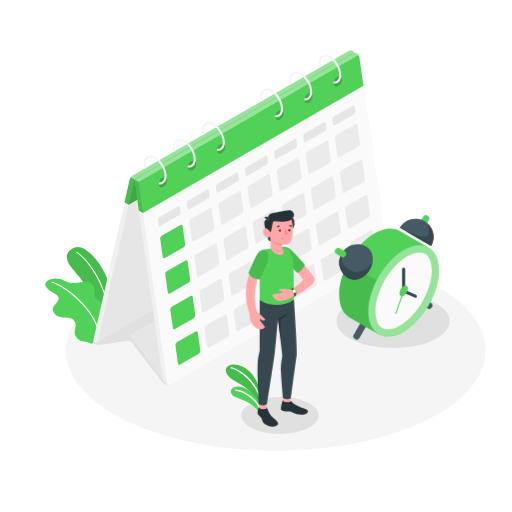
t = 0.00 s
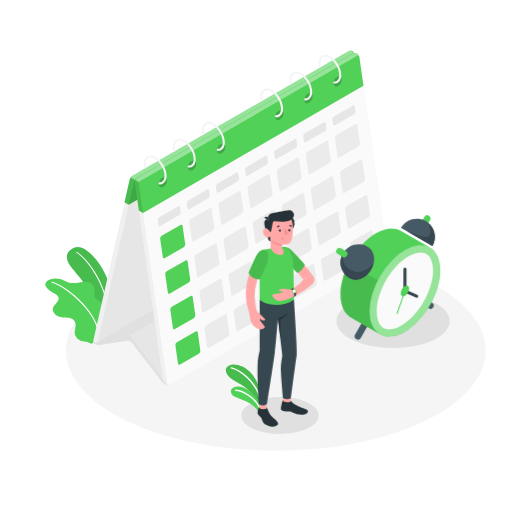
t = 0.26 s
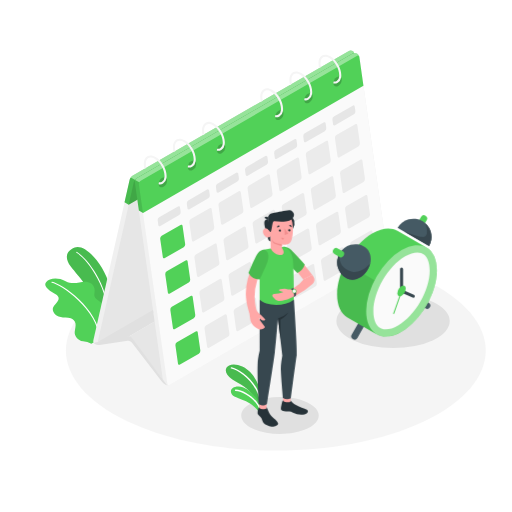
t = 0.49 s
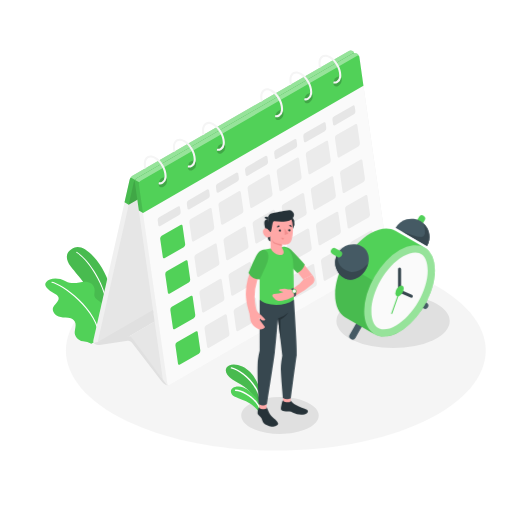
t = 0.75 s
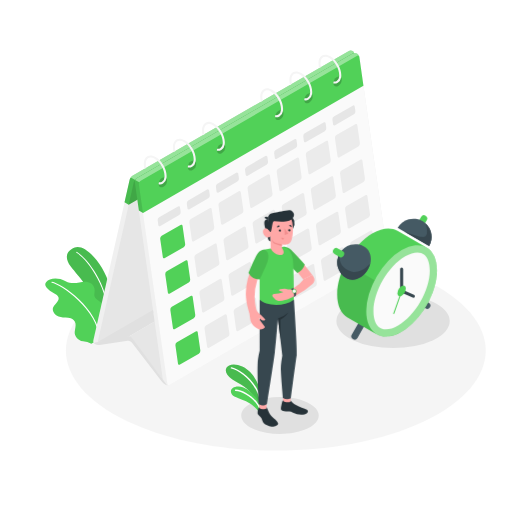
t = 1.01 s
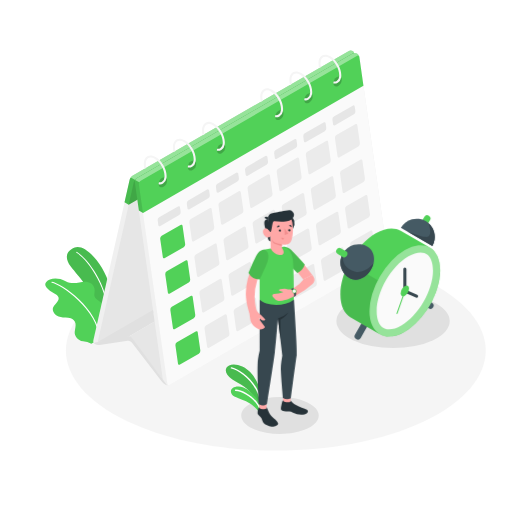
t = 1.24 s

The animated SVG that drew these frames (rendered in a browser with its animation timeline set to each time). Animation: 1 CSS @keyframes rule; one cycle of 1.50 s, repeats indefinitely.

<svg class="animated" id="freepik_stories-calendar" xmlns="http://www.w3.org/2000/svg" viewBox="0 0 500 500" version="1.1" xmlns:xlink="http://www.w3.org/1999/xlink" xmlns:svgjs="http://svgjs.com/svgjs"><style>svg#freepik_stories-calendar:not(.animated) .animable {opacity: 0;}svg#freepik_stories-calendar.animated #freepik--Device--inject-11 {animation: 1.5s Infinite  linear shake;animation-delay: 0s;}            @keyframes shake {                10%, 90% {                    transform: translate3d(-1px, 0, 0);                  }                  20%, 80% {                    transform: translate3d(2px, 0, 0);                  }                  30%, 50%, 70% {                    transform: translate3d(-4px, 0, 0);                  }                  40%, 60% {                    transform: translate3d(4px, 0, 0);                  }            }        </style><g id="freepik--Floor--inject-11" class="animable" style="transform-origin: 269.36px 342.242px;"><g id="freepik--SUELO--inject-11"><path d="M124.4,411.34c80.06,38.15,209.86,38.15,289.92,0s80.05-100,0-138.18-209.86-38.16-289.92,0S44.35,373.18,124.4,411.34Z" style="fill: rgb(235, 235, 235); opacity: 0.5; transform-origin: 269.36px 342.242px;" class="animable"></path></g></g><g id="freepik--Shadows--inject-11" class="animable" style="transform-origin: 337.367px 355.524px;"><ellipse id="freepik--Shadow--inject-11" cx="383.84" cy="313.58" rx="55.32" ry="26.37" style="fill: rgb(224, 224, 224); transform-origin: 383.84px 313.58px;" class="animable"></ellipse><path id="freepik--shadow--inject-11" d="M300.18,418.55c-14.78,7.05-38.74,7.05-53.52,0s-14.78-18.46,0-25.51,38.74-7,53.52,0S315,411.51,300.18,418.55Z" style="fill: rgb(224, 224, 224); transform-origin: 273.427px 405.804px;" class="animable"></path></g><g id="freepik--Plants--inject-11" class="animable" style="transform-origin: 149.571px 322.502px;"><g id="freepik--plants--inject-11" class="animable" style="transform-origin: 149.571px 322.502px;"><path d="M101.4,328.59l8.13-4.69s4.29-19.13-2.1-43.43S82.61,238,73,241.81s-9.36,11-4.06,18.29c4.4,6,18.67,20.6,25.53,37.42A92.57,92.57,0,0,1,101.4,328.59Z" style="fill: rgb(81, 209, 88); transform-origin: 88.1127px 284.947px;" id="elpezaezv3iuf" class="animable"></path><g id="elciqlrx6dr3j"><path d="M101.4,328.59l8.13-4.69s4.29-19.13-2.1-43.43S82.61,238,73,241.81s-9.36,11-4.06,18.29c4.4,6,18.67,20.6,25.53,37.42A92.57,92.57,0,0,1,101.4,328.59Z" style="opacity: 0.1; transform-origin: 88.1127px 284.947px;" class="animable"></path></g><path d="M105.73,326.59h-.07a.5.5,0,0,1-.42-.56c5.55-40-19.24-72.34-30.52-79.09a.5.5,0,1,1,.51-.85c11.45,6.84,36.62,39.61,31,80.08A.51.51,0,0,1,105.73,326.59Z" style="fill: rgb(255, 255, 255); transform-origin: 90.7278px 286.286px;" id="elvvr6bfmxafa" class="animable"></path><path d="M101.4,328.59l-12.18,7a23.22,23.22,0,0,0-8.13-2.34c-5.18-.65-8.63-5.65-8.12-9.38.34-2.52,1.15-5.39.76-7.94-.34-2.28-2.55-4.33-4.61-5.13a17,17,0,0,0-5.42-.77c-2.93-.14-6-.47-8.47-2s-4.29-4.59-3.49-7.42a10,10,0,0,1,2.55-3.85A12.26,12.26,0,0,0,57,293c1.08-2.82-.83-4.62-3.1-5.93-8-4.6-11.6-8.23-8.72-11.71s10.79-5,18.9-.74,14.84-.31,20.19.59c8.38,1.4,8.87,7.32,7.83,12.46S101.43,295,104,301.17C105.93,305.65,107.51,320.37,101.4,328.59Z" style="fill: rgb(81, 209, 88); transform-origin: 74.9616px 303.809px;" id="elzwuamxjrchg" class="animable"></path><path d="M97.34,331.43a.5.5,0,0,1-.5-.48c-1-28.55-37.59-53.45-46.22-54.88a.5.5,0,0,1-.42-.57.51.51,0,0,1,.58-.41c9.09,1.5,46.05,26.21,47.06,55.82a.5.5,0,0,1-.48.52Z" style="fill: rgb(255, 255, 255); transform-origin: 74.0173px 303.257px;" id="elrmxiosojd0j" class="animable"></path><path d="M254.26,383c-.4-5-4.26-13.54-10-19.62s-14.86-9-20.5-6.56c-5.25,2.28-4.09,9.32,2.84,13.49s17.25,9.27,20.79,17.16l6.84,9.47Z" style="fill: rgb(81, 209, 88); transform-origin: 237.375px 376.449px;" id="elkeezun0ibmq" class="animable"></path><g id="el221u43e76je"><path d="M254.26,383c-.4-5-4.26-13.54-10-19.62s-14.86-9-20.5-6.56c-5.25,2.28-4.09,9.32,2.84,13.49s17.25,9.27,20.79,17.16l6.84,9.47Z" style="opacity: 0.1; transform-origin: 237.375px 376.449px;" class="animable"></path></g><path d="M254.26,392.16h.1a.68.68,0,0,0,.58-.77c-2.49-18.53-21.32-31.42-28.81-32.84a.68.68,0,0,0-.8.54.68.68,0,0,0,.54.8c7,1.33,25.34,14.08,27.71,31.68A.69.69,0,0,0,254.26,392.16Z" style="fill: rgb(255, 255, 255); transform-origin: 240.132px 375.349px;" id="elpturfc6acmi" class="animable"></path><path d="M253.52,403.7c-1-2.75-4.84-7.12-10.71-10.5-6.49-3.75-14.42-5.08-16.48-8.23-2.47-3.8.57-7.81,6.94-7.54s18.18,8,21,20.83Z" style="fill: rgb(81, 209, 88); transform-origin: 239.872px 390.559px;" id="elwgsf4lcvcip" class="animable"></path><path d="M254,401h.13a.68.68,0,0,0,.54-.81c-1.89-9.5-15.66-19.34-24.56-19.75a.72.72,0,0,0-.72.65.7.7,0,0,0,.66.72c8.26.38,21.53,9.85,23.28,18.65A.68.68,0,0,0,254,401Z" style="fill: rgb(255, 255, 255); transform-origin: 242.037px 390.72px;" id="elh06uadci97m" class="animable"></path></g></g><g id="freepik--Calendar--inject-11" class="animable" style="transform-origin: 234.903px 212.859px;"><g id="freepik--calendar--inject-11" class="animable" style="transform-origin: 234.903px 212.859px;"><path d="M92.66,336a3.5,3.5,0,0,1-1.48-3.61l35.46-156.94a6.51,6.51,0,0,1,2.71-3.69l211-121.8a4.64,4.64,0,0,1,4.2-.07A3.5,3.5,0,0,1,346,53.48L310.53,210.42a6.49,6.49,0,0,1-2.72,3.69L96.86,335.91A4.64,4.64,0,0,1,92.66,336Z" style="fill: rgb(240, 240, 240); transform-origin: 218.59px 192.94px;" id="eluf5ggw1oe4b" class="animable"></path><path d="M130.7,177.77l-35.46,157c-.3,1.34.42,1.88,1.62,1.19l211-121.8a6.49,6.49,0,0,0,2.72-3.69L346,53.48c.3-1.35-.42-1.88-1.62-1.19l-211,121.8A6.52,6.52,0,0,0,130.7,177.77Z" style="fill: rgb(230, 230, 230); transform-origin: 220.62px 194.124px;" id="elsqmb0n8cgps" class="animable"></path><path d="M348.57,52.21a4.64,4.64,0,0,0-4.2.08l-211,121.8a4,4,0,0,0-1.81,3.72L159.33,372.2a5.63,5.63,0,0,0,2.39,3.65,4.59,4.59,0,0,0,4.19-.08L376.87,254a4,4,0,0,0,1.81-3.73L351,55.86A5.62,5.62,0,0,0,348.57,52.21Z" style="fill: rgb(240, 240, 240); transform-origin: 255.12px 214.032px;" id="el4d8iuggz5xm" class="animable"></path><path d="M135.66,180.16l27.73,194.39a1.57,1.57,0,0,0,2.52,1.22L376.87,254a4,4,0,0,0,1.81-3.73L351,55.86a1.57,1.57,0,0,0-2.52-1.23L137.48,176.43A4,4,0,0,0,135.66,180.16Z" style="fill: rgb(250, 250, 250); transform-origin: 257.17px 215.2px;" id="elbkwpb2rhu9o" class="animable"></path><path d="M95.43,333.89l54-31.19L151,314l-24.76,14.3s-6.6,2.34-9.22,3S95.43,333.89,95.43,333.89Z" style="fill: rgb(224, 224, 224); transform-origin: 123.215px 318.295px;" id="el4jo6xg8bc4n" class="animable"></path><polygon points="151.03 314.01 159.13 370.81 126.27 328.31 151.03 314.01" style="fill: rgb(230, 230, 230); transform-origin: 142.7px 342.41px;" id="elpfq83ntyqmr" class="animable"></polygon><path d="M158.16,372.7l-29.45-38.25a4.72,4.72,0,0,0-4-1.63l-27.54,4a8.11,8.11,0,0,1-4.51-.82c-1.12-.64-.93-1.38.42-1.64l31.65-6.09a4.35,4.35,0,0,1,4,1.53L162.26,375c.82,1.11.58,1.48-.54.83A14.53,14.53,0,0,1,158.16,372.7Z" style="fill: rgb(224, 224, 224); transform-origin: 127.338px 352.186px;" id="eldb5uk9z5uuw" class="animable"></path><path d="M346.05,52.71a3.43,3.43,0,0,0-1.54-2.84,4.68,4.68,0,0,0-4.2.08l-211,121.8a5.94,5.94,0,0,0-1.65,1.54,6.1,6.1,0,0,0-1.07,2.15l-5,22.17,4.06,2.33L341,75.64l5-22.16a3.6,3.6,0,0,0,.06-.77Z" style="fill: rgb(81, 209, 88); transform-origin: 233.826px 124.676px;" id="eluv5yuzwowu" class="animable"></path><g id="elf66ay1qiiyd"><path d="M346,53.48c.3-1.35-.42-1.88-1.62-1.19l-211,121.8a6.52,6.52,0,0,0-2.71,3.68l-5,22.17L341,75.64Z" style="opacity: 0.2; transform-origin: 235.869px 125.964px;" class="animable"></path></g><g id="el5dfpo3eisct"><path d="M131.76,175.63a5.86,5.86,0,0,0-1.06,2.14l-5,22.17-4.06-2.34,5-22.17a6.1,6.1,0,0,1,1.07-2.15Z" style="opacity: 0.1; transform-origin: 126.7px 186.61px;" class="animable"></path></g><g id="elxi249b1jryj"><path d="M346.05,52.7c-.1-.75-.75-1-1.68-.41l-211,121.79a5.71,5.71,0,0,0-1.65,1.55l-4.06-2.35a5.94,5.94,0,0,1,1.65-1.54l211-121.8a4.68,4.68,0,0,1,4.2-.08A3.43,3.43,0,0,1,346.05,52.7Z" style="fill: rgb(255, 255, 255); opacity: 0.4; transform-origin: 236.855px 112.516px;" class="animable"></path></g><path d="M351.21,57.72h0L351,55.86a2.61,2.61,0,0,0-.06-.27.25.25,0,0,0,0-.08h0a5.67,5.67,0,0,0-2.31-3.3,4.64,4.64,0,0,0-4.2.08l-211,121.8a3.75,3.75,0,0,0-1.45,1.66h0a3.76,3.76,0,0,0-.36,2.06l4,27.85,4.06,2.35L354.93,83.72Z" style="fill: rgb(81, 209, 88); transform-origin: 243.264px 129.878px;" id="el8vk7i6ddulu" class="animable"></path><g id="elj49qqddhnx"><path d="M139.64,208l-4.06-2.35-4-27.85a3.76,3.76,0,0,1,.36-2.06l4.07,2.34a3.69,3.69,0,0,0-.37,2.06Z" style="opacity: 0.1; transform-origin: 135.599px 191.87px;" class="animable"></path></g><g id="el8pnue5ir772"><path d="M350.88,55.51a1.54,1.54,0,0,0-2.44-.88l-211,121.8a3.69,3.69,0,0,0-1.45,1.66L132,175.75a3.83,3.83,0,0,1,1.45-1.67l211-121.79a4.64,4.64,0,0,1,4.2-.08A5.63,5.63,0,0,1,350.88,55.51Z" style="fill: rgb(255, 255, 255); opacity: 0.4; transform-origin: 241.44px 114.918px;" class="animable"></path></g><path d="M195.65,342.34l-2.52-17.71a1.26,1.26,0,0,0-2-1l-18.39,10.62a3.18,3.18,0,0,0-1.45,3L173.8,355a1.25,1.25,0,0,0,2,1l18.39-10.62A3.17,3.17,0,0,0,195.65,342.34Z" style="fill: rgb(81, 209, 88); transform-origin: 183.472px 339.82px;" id="elbczpth8jlah" class="animable"></path><path d="M224.09,325.94l-2.53-17.7a1.25,1.25,0,0,0-2-1l-18.39,10.61a3.19,3.19,0,0,0-1.45,3l2.53,17.71a1.25,1.25,0,0,0,2,1l18.39-10.62A3.17,3.17,0,0,0,224.09,325.94Z" style="fill: rgb(235, 235, 235); transform-origin: 211.906px 323.4px;" id="elpbom04klft" class="animable"></path><path d="M252.53,309.54,250,291.84a1.25,1.25,0,0,0-2-1L229.6,301.47a3.19,3.19,0,0,0-1.45,3l2.53,17.71a1.25,1.25,0,0,0,2,1l18.39-10.62A3.17,3.17,0,0,0,252.53,309.54Z" style="fill: rgb(235, 235, 235); transform-origin: 240.341px 307.01px;" id="elzi2j0e02bpr" class="animable"></path><path d="M281,293.15l-2.53-17.71a1.25,1.25,0,0,0-2-1L258,285.08a3.17,3.17,0,0,0-1.45,3l2.53,17.7a1.25,1.25,0,0,0,2,1l18.39-10.61A3.19,3.19,0,0,0,281,293.15Z" style="fill: rgb(235, 235, 235); transform-origin: 268.773px 290.61px;" id="elqqr62tgpa9" class="animable"></path><path d="M309.41,276.75,306.88,259a1.25,1.25,0,0,0-2-1l-18.39,10.62a3.17,3.17,0,0,0-1.45,3l2.53,17.7a1.25,1.25,0,0,0,2,1L308,279.73A3.19,3.19,0,0,0,309.41,276.75Z" style="fill: rgb(235, 235, 235); transform-origin: 297.225px 274.16px;" id="elfztvqx05gce" class="animable"></path><path d="M337.85,260.35l-2.53-17.71a1.25,1.25,0,0,0-2-1l-18.39,10.62a3.17,3.17,0,0,0-1.45,3L316,273a1.25,1.25,0,0,0,2,1l18.39-10.62A3.18,3.18,0,0,0,337.85,260.35Z" style="fill: rgb(235, 235, 235); transform-origin: 325.666px 257.82px;" id="el0neikfuerek" class="animable"></path><path d="M366.29,244l-2.53-17.71a1.25,1.25,0,0,0-2-1l-18.39,10.62a3.18,3.18,0,0,0-1.45,3l2.52,17.71a1.26,1.26,0,0,0,2,1l18.39-10.62A3.18,3.18,0,0,0,366.29,244Z" style="fill: rgb(235, 235, 235); transform-origin: 354.105px 241.45px;" id="el9vvuui1szg" class="animable"></path><path d="M190.71,307.69,188.18,290a1.26,1.26,0,0,0-2-1l-18.39,10.62a3.18,3.18,0,0,0-1.45,3l2.52,17.71a1.26,1.26,0,0,0,2,1l18.39-10.62A3.22,3.22,0,0,0,190.71,307.69Z" style="fill: rgb(81, 209, 88); transform-origin: 178.525px 305.165px;" id="elv512d5pndj" class="animable"></path><path d="M219.15,291.29l-2.53-17.71a1.26,1.26,0,0,0-2-1l-18.39,10.62a3.18,3.18,0,0,0-1.45,3l2.52,17.71a1.26,1.26,0,0,0,2,1l18.39-10.62A3.22,3.22,0,0,0,219.15,291.29Z" style="fill: rgb(235, 235, 235); transform-origin: 206.964px 288.745px;" id="elftqr6zdz51s" class="animable"></path><path d="M247.59,274.89l-2.53-17.71a1.26,1.26,0,0,0-2-1l-18.39,10.62a3.18,3.18,0,0,0-1.45,3l2.52,17.71a1.26,1.26,0,0,0,2,1l18.39-10.62A3.22,3.22,0,0,0,247.59,274.89Z" style="fill: rgb(235, 235, 235); transform-origin: 235.404px 272.345px;" id="elp5bs60dz69" class="animable"></path><path d="M276,258.49l-2.53-17.71a1.26,1.26,0,0,0-2-1L253.1,250.42a3.19,3.19,0,0,0-1.45,3l2.52,17.71a1.26,1.26,0,0,0,2,1l18.39-10.62A3.21,3.21,0,0,0,276,258.49Z" style="fill: rgb(235, 235, 235); transform-origin: 263.826px 255.955px;" id="eletapo44d7jc" class="animable"></path><path d="M304.47,242.09l-2.53-17.7a1.25,1.25,0,0,0-2-1L281.54,234a3.19,3.19,0,0,0-1.45,3l2.52,17.71a1.26,1.26,0,0,0,2,1L303,245.07A3.21,3.21,0,0,0,304.47,242.09Z" style="fill: rgb(235, 235, 235); transform-origin: 292.278px 239.545px;" id="elw5hh6flsvb" class="animable"></path><path d="M332.91,225.69,330.38,208a1.25,1.25,0,0,0-2-1L310,217.63a3.17,3.17,0,0,0-1.45,3l2.52,17.7a1.26,1.26,0,0,0,2,1l18.39-10.62A3.21,3.21,0,0,0,332.91,225.69Z" style="fill: rgb(235, 235, 235); transform-origin: 320.73px 223.16px;" id="elfhzxf3oaunp" class="animable"></path><path d="M361.35,209.3l-2.53-17.71a1.25,1.25,0,0,0-2-1l-18.4,10.62a3.18,3.18,0,0,0-1.44,3l2.52,17.7a1.26,1.26,0,0,0,2,1l18.39-10.61A3.23,3.23,0,0,0,361.35,209.3Z" style="fill: rgb(235, 235, 235); transform-origin: 349.163px 206.745px;" id="elwy4tvqmabr" class="animable"></path><path d="M185.76,273l-2.52-17.71a1.26,1.26,0,0,0-2-1L162.83,265a3.21,3.21,0,0,0-1.45,3l2.53,17.7a1.25,1.25,0,0,0,2,1L184.31,276A3.19,3.19,0,0,0,185.76,273Z" style="fill: rgb(81, 209, 88); transform-origin: 173.571px 270.5px;" id="eltqhbtjz0h1f" class="animable"></path><path d="M214.2,256.64l-2.52-17.71a1.26,1.26,0,0,0-2-1l-18.39,10.62a3.21,3.21,0,0,0-1.45,3l2.53,17.71a1.26,1.26,0,0,0,2,1l18.39-10.62A3.18,3.18,0,0,0,214.2,256.64Z" style="fill: rgb(235, 235, 235); transform-origin: 202.021px 254.095px;" id="elweu7dji2ajo" class="animable"></path><path d="M242.64,240.24l-2.52-17.71a1.26,1.26,0,0,0-2-1l-18.39,10.62a3.22,3.22,0,0,0-1.45,3l2.53,17.71a1.26,1.26,0,0,0,2,1l18.39-10.62A3.18,3.18,0,0,0,242.64,240.24Z" style="fill: rgb(235, 235, 235); transform-origin: 230.461px 237.695px;" id="elruav2x7sg6g" class="animable"></path><path d="M271.08,223.84l-2.52-17.71a1.26,1.26,0,0,0-2-1l-18.39,10.62a3.22,3.22,0,0,0-1.45,3l2.53,17.71a1.26,1.26,0,0,0,2,1l18.39-10.62A3.18,3.18,0,0,0,271.08,223.84Z" style="fill: rgb(235, 235, 235); transform-origin: 258.901px 221.295px;" id="el4gwh8q5hpah" class="animable"></path><path d="M299.52,207.44,297,189.73a1.26,1.26,0,0,0-2-1l-18.39,10.62a3.22,3.22,0,0,0-1.45,3l2.53,17.71a1.26,1.26,0,0,0,2,1l18.39-10.62A3.18,3.18,0,0,0,299.52,207.44Z" style="fill: rgb(235, 235, 235); transform-origin: 287.341px 204.895px;" id="elwr885ag1h6b" class="animable"></path><path d="M328,191l-2.52-17.71a1.26,1.26,0,0,0-2-1L305,183a3.22,3.22,0,0,0-1.45,3l2.53,17.71a1.26,1.26,0,0,0,2,1L326.51,194A3.17,3.17,0,0,0,328,191Z" style="fill: rgb(235, 235, 235); transform-origin: 315.775px 188.5px;" id="elo55r0cmuwzi" class="animable"></path><path d="M356.4,174.64l-2.52-17.7a1.26,1.26,0,0,0-2-1l-18.39,10.61a3.21,3.21,0,0,0-1.45,3l2.53,17.71a1.26,1.26,0,0,0,2,1L355,177.62A3.17,3.17,0,0,0,356.4,174.64Z" style="fill: rgb(235, 235, 235); transform-origin: 344.222px 172.1px;" id="elas3npm8lmk" class="animable"></path><path d="M180.82,238.38l-2.53-17.7a1.25,1.25,0,0,0-2-1l-18.39,10.61a3.19,3.19,0,0,0-1.45,3L159,251a1.25,1.25,0,0,0,2,1l18.39-10.62A3.17,3.17,0,0,0,180.82,238.38Z" style="fill: rgb(81, 209, 88); transform-origin: 168.636px 235.84px;" id="el2eeowb2nqn" class="animable"></path><path d="M209.26,222l-2.53-17.7a1.25,1.25,0,0,0-2-1l-18.39,10.62a3.17,3.17,0,0,0-1.45,3l2.53,17.7a1.25,1.25,0,0,0,2,1L207.81,225A3.17,3.17,0,0,0,209.26,222Z" style="fill: rgb(235, 235, 235); transform-origin: 197.075px 219.46px;" id="elyec7uizrj07" class="animable"></path><path d="M237.7,205.59l-2.53-17.71a1.25,1.25,0,0,0-2-1l-18.39,10.62a3.17,3.17,0,0,0-1.45,3l2.53,17.7a1.25,1.25,0,0,0,2,1l18.39-10.61A3.19,3.19,0,0,0,237.7,205.59Z" style="fill: rgb(235, 235, 235); transform-origin: 225.514px 203.04px;" id="elb78p5uum9re" class="animable"></path><path d="M266.14,189.19l-2.53-17.71a1.25,1.25,0,0,0-2-1l-18.39,10.62a3.17,3.17,0,0,0-1.45,3l2.52,17.71a1.26,1.26,0,0,0,2,1l18.39-10.62A3.19,3.19,0,0,0,266.14,189.19Z" style="fill: rgb(235, 235, 235); transform-origin: 253.954px 186.64px;" id="ellc9p1axrana" class="animable"></path><path d="M294.58,172.79l-2.53-17.71a1.25,1.25,0,0,0-2-1l-18.39,10.62a3.17,3.17,0,0,0-1.45,3l2.52,17.71a1.26,1.26,0,0,0,2,1l18.39-10.62A3.18,3.18,0,0,0,294.58,172.79Z" style="fill: rgb(235, 235, 235); transform-origin: 282.394px 170.24px;" id="el2h80z6wlriy" class="animable"></path><path d="M323,156.39l-2.53-17.71a1.25,1.25,0,0,0-2-1l-18.39,10.62a3.18,3.18,0,0,0-1.45,3L301.16,169a1.26,1.26,0,0,0,2,1l18.39-10.62A3.18,3.18,0,0,0,323,156.39Z" style="fill: rgb(235, 235, 235); transform-origin: 310.815px 153.835px;" id="elewmw782z6lb" class="animable"></path><path d="M351.46,140l-2.53-17.71a1.25,1.25,0,0,0-2-1l-18.39,10.62a3.18,3.18,0,0,0-1.45,3l2.52,17.71a1.26,1.26,0,0,0,2,1L350,143A3.18,3.18,0,0,0,351.46,140Z" style="fill: rgb(235, 235, 235); transform-origin: 339.275px 137.45px;" id="elhrr1jow09u" class="animable"></path><path d="M176.45,207.08l-.64-4.52a1.25,1.25,0,0,0-2-1L155.41,212.2a3.18,3.18,0,0,0-1.45,3l.63,4.52a1.26,1.26,0,0,0,2,1L175,210.06A3.21,3.21,0,0,0,176.45,207.08Z" style="fill: rgb(230, 230, 230); transform-origin: 165.203px 211.135px;" id="elr28vg6l6e" class="animable"></path><path d="M204.89,190.68l-.64-4.52a1.25,1.25,0,0,0-2-1L183.85,195.8a3.18,3.18,0,0,0-1.45,3l.63,4.52a1.26,1.26,0,0,0,2,1l18.4-10.62A3.21,3.21,0,0,0,204.89,190.68Z" style="fill: rgb(230, 230, 230); transform-origin: 193.645px 194.735px;" id="el0jpgcrmo2jkm" class="animable"></path><path d="M233.33,174.28l-.64-4.52a1.26,1.26,0,0,0-2-1L212.29,179.4a3.18,3.18,0,0,0-1.45,3l.63,4.52a1.25,1.25,0,0,0,2,1l18.4-10.62A3.21,3.21,0,0,0,233.33,174.28Z" style="fill: rgb(230, 230, 230); transform-origin: 222.085px 178.345px;" id="el2stbbqhq81m" class="animable"></path><path d="M261.77,157.89l-.64-4.53a1.26,1.26,0,0,0-2-1L240.73,163a3.18,3.18,0,0,0-1.45,3l.63,4.52a1.25,1.25,0,0,0,2,1l18.4-10.61A3.23,3.23,0,0,0,261.77,157.89Z" style="fill: rgb(230, 230, 230); transform-origin: 250.524px 161.945px;" id="eli057xa4uhh" class="animable"></path><path d="M290.21,141.49l-.64-4.53a1.26,1.26,0,0,0-2-1L269.17,146.6a3.19,3.19,0,0,0-1.45,3l.63,4.52a1.25,1.25,0,0,0,2,1l18.4-10.61A3.23,3.23,0,0,0,290.21,141.49Z" style="fill: rgb(230, 230, 230); transform-origin: 278.965px 145.545px;" id="el81762aynjlw" class="animable"></path><path d="M318.65,125.09l-.64-4.52a1.25,1.25,0,0,0-2-1L297.61,130.2a3.19,3.19,0,0,0-1.45,3l.63,4.53a1.26,1.26,0,0,0,2,1l18.4-10.62A3.22,3.22,0,0,0,318.65,125.09Z" style="fill: rgb(230, 230, 230); transform-origin: 307.405px 129.145px;" id="el6jdqdr3dlsh" class="animable"></path><path d="M347.08,108.69l-.63-4.52a1.25,1.25,0,0,0-2-1l-18.39,10.62a3.17,3.17,0,0,0-1.45,3l.63,4.52a1.26,1.26,0,0,0,2,1l18.4-10.62A3.19,3.19,0,0,0,347.08,108.69Z" style="fill: rgb(230, 230, 230); transform-origin: 335.845px 112.735px;" id="el34rhmpa4v35" class="animable"></path><g id="elioywuh5yfwi"><path d="M155,180.38a7.26,7.26,0,0,1,3.44-6.68c2.24-1.29,4.33-.4,4.68,2a7.23,7.23,0,0,1-3.45,6.68C157.44,183.67,155.35,182.78,155,180.38Z" style="opacity: 0.2; transform-origin: 159.06px 178.04px;" class="animable"></path></g><g id="el79umvplecji"><path d="M183.47,164a7.24,7.24,0,0,1,3.44-6.68c2.24-1.3,4.33-.41,4.68,2a7.22,7.22,0,0,1-3.45,6.67C185.9,167.24,183.81,166.35,183.47,164Z" style="opacity: 0.2; transform-origin: 187.53px 161.639px;" class="animable"></path></g><g id="elh677eftxue4"><path d="M211.88,147.55a7.24,7.24,0,0,1,3.44-6.68c2.24-1.3,4.34-.41,4.68,2a7.23,7.23,0,0,1-3.44,6.67C214.32,150.83,212.22,149.94,211.88,147.55Z" style="opacity: 0.2; transform-origin: 215.94px 145.202px;" class="animable"></path></g><g id="el8resc6qvs2t"><path d="M268.74,114.72a7.24,7.24,0,0,1,3.44-6.68c2.24-1.29,4.33-.4,4.67,2a7.2,7.2,0,0,1-3.44,6.68C271.17,118,269.08,117.12,268.74,114.72Z" style="opacity: 0.2; transform-origin: 272.796px 112.378px;" class="animable"></path></g><g id="elb0pjaeq3it9"><path d="M297.2,98.3a7.22,7.22,0,0,1,3.44-6.68c2.24-1.3,4.33-.41,4.68,2a7.23,7.23,0,0,1-3.45,6.68C299.63,101.58,297.54,100.69,297.2,98.3Z" style="opacity: 0.2; transform-origin: 301.26px 95.9536px;" class="animable"></path></g><g id="elvnzv2tgqr"><path d="M325.61,81.89a7.24,7.24,0,0,1,3.44-6.68c2.24-1.3,4.34-.41,4.68,2a7.23,7.23,0,0,1-3.44,6.67C328,85.17,326,84.28,325.61,81.89Z" style="opacity: 0.2; transform-origin: 329.67px 79.5419px;" class="animable"></path></g><path d="M152.06,153.36c-3-1.75-5.94-2-8.18-.71s-3.48,3.93-3.48,7.44a18.15,18.15,0,0,0,.72,4.85l1.78-1a16.12,16.12,0,0,1-.5-3.83c0-2.76.88-4.79,2.48-5.71a4.26,4.26,0,0,1,2.15-.54,8.3,8.3,0,0,1,4,1.25c5.32,3.08,9.65,10.58,9.65,16.72a10.91,10.91,0,0,1-.07,1.31,5.52,5.52,0,0,1-2.4,4.4,4.6,4.6,0,0,1-3,.48,5.68,5.68,0,0,0-.25,2,7.27,7.27,0,0,0,1.13.09,6.13,6.13,0,0,0,3.14-.82,7.09,7.09,0,0,0,3.27-5.14,13,13,0,0,0,.2-2.3C162.71,165,157.93,156.75,152.06,153.36Z" style="fill: rgb(245, 245, 245); transform-origin: 151.55px 165.974px;" id="el8cy4tiux7pt" class="animable"></path><path d="M180.52,136.94c-3-1.75-5.94-2-8.18-.71s-3.48,3.93-3.48,7.44a18.15,18.15,0,0,0,.72,4.85l1.78-1a16.12,16.12,0,0,1-.5-3.83c0-2.76.88-4.79,2.48-5.71a4.26,4.26,0,0,1,2.15-.54,8.3,8.3,0,0,1,4,1.25c5.32,3.08,9.65,10.58,9.65,16.72a10.91,10.91,0,0,1-.07,1.31,5.52,5.52,0,0,1-2.4,4.4,4.6,4.6,0,0,1-3,.48,5.68,5.68,0,0,0-.25,2,7.27,7.27,0,0,0,1.13.09,6.13,6.13,0,0,0,3.14-.82,7.09,7.09,0,0,0,3.27-5.14,13,13,0,0,0,.2-2.3C191.17,148.61,186.39,140.33,180.52,136.94Z" style="fill: rgb(245, 245, 245); transform-origin: 180.01px 149.554px;" id="el7tydizfervd" class="animable"></path><path d="M208.93,120.53c-3-1.75-5.94-2-8.18-.71s-3.48,3.93-3.48,7.44a18.15,18.15,0,0,0,.72,4.85l1.78-1a16.12,16.12,0,0,1-.5-3.83c0-2.76.88-4.79,2.48-5.71a4.26,4.26,0,0,1,2.15-.54,8.3,8.3,0,0,1,4,1.25c5.32,3.08,9.65,10.58,9.65,16.72a10.91,10.91,0,0,1-.07,1.31,5.52,5.52,0,0,1-2.4,4.4,4.6,4.6,0,0,1-3,.48,5.68,5.68,0,0,0-.25,2,7.27,7.27,0,0,0,1.13.09,6.13,6.13,0,0,0,3.14-.82,7.09,7.09,0,0,0,3.27-5.14,13,13,0,0,0,.2-2.3C219.58,132.2,214.8,123.92,208.93,120.53Z" style="fill: rgb(245, 245, 245); transform-origin: 208.42px 133.144px;" id="elud1ewbi9a8l" class="animable"></path><path d="M265.8,87.75c-3-1.75-5.94-2-8.18-.71s-3.48,3.93-3.48,7.44a18.15,18.15,0,0,0,.72,4.85l1.78-1a16.12,16.12,0,0,1-.5-3.83c0-2.76.88-4.79,2.48-5.71a4.26,4.26,0,0,1,2.15-.54,8.3,8.3,0,0,1,4,1.25c5.32,3.08,9.65,10.58,9.65,16.72a10.91,10.91,0,0,1-.07,1.31,5.52,5.52,0,0,1-2.4,4.4,4.6,4.6,0,0,1-3,.48,5.68,5.68,0,0,0-.25,2,7.27,7.27,0,0,0,1.13.09,6.13,6.13,0,0,0,3.14-.82,7.09,7.09,0,0,0,3.27-5.14,13,13,0,0,0,.2-2.3C276.45,99.42,271.67,91.14,265.8,87.75Z" style="fill: rgb(245, 245, 245); transform-origin: 265.29px 100.364px;" id="elkk6kmvclwu" class="animable"></path><path d="M294.26,71.32c-3-1.75-5.94-2-8.18-.71s-3.48,3.93-3.48,7.44a18.15,18.15,0,0,0,.72,4.85l1.78-1a16.12,16.12,0,0,1-.5-3.83c0-2.76.88-4.79,2.48-5.71a4.26,4.26,0,0,1,2.15-.54,8.3,8.3,0,0,1,4,1.25c5.32,3.08,9.65,10.58,9.65,16.72a10.91,10.91,0,0,1-.07,1.31,5.52,5.52,0,0,1-2.4,4.4,4.6,4.6,0,0,1-3,.48,5.68,5.68,0,0,0-.25,2,7.27,7.27,0,0,0,1.13.09,6.13,6.13,0,0,0,3.14-.82,7.09,7.09,0,0,0,3.27-5.14,13,13,0,0,0,.2-2.3C304.91,83,300.13,74.71,294.26,71.32Z" style="fill: rgb(245, 245, 245); transform-origin: 293.75px 83.9335px;" id="elwc0olrr7aj" class="animable"></path><path d="M322.67,54.91c-3-1.75-5.94-2-8.18-.71S311,58.13,311,61.64a18.15,18.15,0,0,0,.72,4.85l1.78-1a16.12,16.12,0,0,1-.5-3.83c0-2.76.88-4.79,2.48-5.71a4.26,4.26,0,0,1,2.15-.54,8.3,8.3,0,0,1,4,1.25c5.32,3.08,9.65,10.58,9.65,16.72a10.91,10.91,0,0,1-.07,1.31,5.52,5.52,0,0,1-2.4,4.4,4.6,4.6,0,0,1-3,.48,5.68,5.68,0,0,0-.25,2,7.27,7.27,0,0,0,1.13.09,6.13,6.13,0,0,0,3.14-.82,7.09,7.09,0,0,0,3.27-5.14,13,13,0,0,0,.2-2.3C333.32,66.58,328.54,58.3,322.67,54.91Z" style="fill: rgb(245, 245, 245); transform-origin: 322.15px 67.5235px;" id="elob566yq77it" class="animable"></path></g></g><g id="freepik--Device--inject-11" class="animable animator-active" style="transform-origin: 385.037px 275.325px;"><g id="freepik--Clock--inject-11" class="animable" style="transform-origin: 385.037px 275.325px;"><path d="M352.22,315l-6.72,11.67A3.18,3.18,0,0,0,351,330l6.76-11.74c.65-1.12-.05-2.75-1.57-3.63S352.87,313.91,352.22,315Z" style="fill: rgb(69, 90, 100); transform-origin: 351.52px 322.804px;" id="elo59j7f173n" class="animable"></path><path d="M405.7,294.45l11.67,6.72a3.18,3.18,0,1,0,3.26-5.46L408.89,289c-1.12-.65-2.75.05-3.63,1.57S404.58,293.8,405.7,294.45Z" style="fill: rgb(69, 90, 100); transform-origin: 413.467px 295.202px;" id="el4dfo5a6rb5h" class="animable"></path><path d="M418.63,241.84h0l-.06,0h0l-28.43-16.41h0l-.08,0h0c-6.24-3.55-14.84-3-24.33,2.46-19.07,11-34.53,37.79-34.53,59.81,0,11,3.85,18.69,10.06,22.31h0l.05,0h0l28.43,16.42h0l.07,0h0c6.24,3.57,14.85,3,24.35-2.45,19.06-11,34.52-37.79,34.52-59.8C428.68,253.18,424.84,245.46,418.63,241.84Z" style="fill: rgb(81, 209, 88); transform-origin: 379.94px 275.935px;" id="el3dhepbu29r7" class="animable"></path><g id="elpd1xzfsoete"><path d="M369.28,326.1l-28-16.14h0l-.06,0c-6.21-3.63-10.05-11.35-10.05-22.31,0-9.82,3.08-20.58,8.17-30.46l28.43,16.41c-5.1,9.88-8.17,20.64-8.17,30.46C359.62,314.76,363.3,322.38,369.28,326.1Z" style="opacity: 0.1; transform-origin: 350.225px 291.645px;" class="animable"></path></g><g id="elimsd51uyl7i"><ellipse cx="394.16" cy="284.09" rx="48.83" ry="28.19" style="fill: rgb(255, 255, 255); opacity: 0.4; transform-origin: 394.16px 284.09px; transform: rotate(-60deg);" class="animable"></ellipse></g><path d="M378.73,321.67c-10.92,0-12.1-12.34-12.1-17.65,0-19.42,14.21-44,31-53.74,4.28-2.47,8.4-3.77,11.92-3.77,10.92,0,12.1,12.34,12.1,17.65,0,19.42-14.21,44-31,53.74-4.29,2.47-8.41,3.77-11.92,3.77Z" style="fill: rgb(250, 250, 250); transform-origin: 394.14px 284.09px;" id="elejgr8dsurlb" class="animable"></path><path d="M386.5,306.59a.45.45,0,0,1-.16,0,.51.51,0,0,1-.31-.64l7.65-21.85a.5.5,0,0,1,.95.33L387,306.25A.49.49,0,0,1,386.5,306.59Z" style="fill: rgb(81, 209, 88); transform-origin: 390.331px 295.18px;" id="elyljm2cohxtj" class="animable"></path><path d="M405.62,290.69a1.39,1.39,0,0,1-.59-.12l-12.37-5.35V262.78a1.5,1.5,0,0,1,3,0v20.47l10.56,4.57a1.5,1.5,0,0,1-.6,2.87Z" style="fill: rgb(55, 71, 79); transform-origin: 399.885px 275.985px;" id="elb4fdw1a3nuf" class="animable"></path><path d="M394.16,279.4c2.24-1.3,4.06-.25,4.06,2.34a9,9,0,0,1-4.06,7c-2.25,1.3-4.07.25-4.07-2.35A9,9,0,0,1,394.16,279.4Z" style="fill: rgb(81, 209, 88); transform-origin: 394.155px 284.07px;" id="elpb65ajbt26d" class="animable"></path><path d="M361.12,263.3c-4.9,8.47-14.13,12.31-21.07,8.3a17.73,17.73,0,0,1,17.75-30.7C364.72,245,366,254.82,361.12,263.3Z" style="fill: rgb(69, 90, 100); transform-origin: 347.623px 255.857px;" id="el8thvg1aufmu" class="animable"></path><path d="M340.05,271.6c6.94,4,16.17.17,21.07-8.3a22.54,22.54,0,0,0,2.41-6.08c-.28.37-8.44,10.77-18.58,7.84-10.32-3-12.26-10.93-11.37-17.69A17.73,17.73,0,0,0,340.05,271.6Z" style="fill: rgb(55, 71, 79); transform-origin: 347.363px 260.28px;" id="eloj4xxmz819m" class="animable"></path><path d="M337.2,245.65l-5.26-3a3.18,3.18,0,1,0-3.26,5.46l5.32,3.08c1.13.65,2.76-.05,3.64-1.57S338.32,246.3,337.2,245.65Z" style="fill: rgb(81, 209, 88); transform-origin: 332.638px 246.803px;" id="elt72knll4229" class="animable"></path><path d="M415.66,220.28l3-5.25a3.18,3.18,0,1,0-5.46-3.26l-3.08,5.32c-.65,1.12,0,2.75,1.57,3.63S415,221.41,415.66,220.28Z" style="fill: rgb(81, 209, 88); transform-origin: 414.503px 215.724px;" id="elc3h5zqch03g" class="animable"></path><path d="M390.25,222.45A17.73,17.73,0,1,1,421,240.2Z" style="fill: rgb(69, 90, 100); transform-origin: 406.814px 226.886px;" id="eleari8q0zdd5" class="animable"></path><path d="M417.1,217.84c1,2.09,3.72,10.94,0,13.14s-20.9-5.1-20.9-5.1L421,240.2A17.74,17.74,0,0,0,417.1,217.84Z" style="fill: rgb(55, 71, 79); transform-origin: 409.779px 229.02px;" id="el6y71x55cp4r" class="animable"></path></g></g><g id="freepik--Character--inject-11" class="animable" style="transform-origin: 273.572px 311.004px;"><g id="freepik--character--inject-11" class="animable" style="transform-origin: 273.572px 311.004px;"><path d="M304.87,268.51c-17.7-23.79-23.52-26.44-26.85-27.25l5.84,16L296,272.83" style="fill: rgb(255, 168, 167); transform-origin: 291.445px 257.045px;" id="el192icnr6yzyj" class="animable"></path><path d="M276.29,241s3.76-1.14,9.2,4.19,12,13.1,12,13.1-1.77,6.35-7.3,8.32l-8-8.32Z" style="fill: rgb(81, 209, 88); transform-origin: 286.89px 253.754px;" id="elrqj3kswjo5" class="animable"></path><g id="eljgk5omzc2ib"><path d="M276.29,241s3.76-1.14,9.2,4.19,12,13.1,12,13.1-1.77,6.35-7.3,8.32l-8-8.32Z" style="opacity: 0.1; transform-origin: 286.89px 253.754px;" class="animable"></path></g><g id="eln5j4kwn4jlh"><circle cx="277.41" cy="217.93" r="10.16" style="fill: rgb(38, 50, 56); transform-origin: 277.41px 217.93px; transform: rotate(-13.28deg);" class="animable"></circle></g><g id="elkkucux6ymf8"><rect x="253.07" y="389.87" width="7.16" height="12.25" style="fill: rgb(255, 168, 167); transform-origin: 256.65px 395.995px; transform: rotate(180deg);" class="animable"></rect></g><polygon points="276.42 393.22 283.57 393.47 283.93 380.5 276.77 380.25 276.42 393.22" style="fill: rgb(255, 168, 167); transform-origin: 280.175px 386.86px;" id="elmtt5dmtanjg" class="animable"></polygon><path d="M253.54,292.74v49.51c-.17,2-1.62,5.37-2,13.74-.48,10.27,1.09,38.53,1.09,38.53s3.35,3.33,8.09,0c0,0,6.35-40.34,7.64-50.51,1.12-8.88,3-33,3-33l4.28,36.33s-1.17,6.67-1.42,11.37,2.06,29.83,2.06,29.83a7.83,7.83,0,0,0,7.79.29s4.9-37.65,5.64-41.9-2.69-54.2-2.69-54.2Z" style="fill: rgb(55, 71, 79); transform-origin: 270.632px 344.365px;" id="elw7zir2l1kih" class="animable"></path><path d="M260.42,243.29a16.48,16.48,0,0,0-2.95.69c-2,.77-2.87,3.19-3.34,5.32a25.22,25.22,0,0,0-.59,5.44v38c5,5.46,22.52,8,33.48,0,0,0-.21-33.56-1-39.08-1.43-9.58-6-13-10.62-12.64l-11.05,1.58Z" style="fill: rgb(81, 209, 88); transform-origin: 270.28px 269.413px;" id="el06zauwmb9zb9" class="animable"></path><path d="M259.84,225.16s1.65,7.73,2.31,9a3.54,3.54,0,0,0,2,1.64l-.12-5.45Z" style="fill: rgb(38, 50, 56); transform-origin: 261.995px 230.48px;" id="elb5q9ybykzgm" class="animable"></path><path d="M261.91,214.07a3.84,3.84,0,0,0-3.16,1.11c-1.35,1.39-.59,5.73,1.09,10l3.11.35Z" style="fill: rgb(38, 50, 56); transform-origin: 260.503px 219.788px;" id="elds0anzxud9n" class="animable"></path><path d="M263.88,225.51c-.63.38-1.51-.82-2.28-1.62s-3.27-1.9-4.52.73,1.1,6.23,3.07,6.85c3.4,1.06,3.91-1.12,3.91-1.12l.26,12.26a10.93,10.93,0,0,0,8.25,6.26c6,.81,4.78-4.15,2.8-6.59v-3.73a21.47,21.47,0,0,0,4.58.24c2.5-.39,4.07-2.36,4.83-5.06,1.22-4.35,1.68-7.85.65-16.4-1.14-9.36-12-9.46-17.91-5.76S263.88,225.51,263.88,225.51Z" style="fill: rgb(255, 168, 167); transform-origin: 271.364px 229.128px;" id="elu10cqlpwsnf" class="animable"></path><path d="M263.88,226.56c-.32,0-1.51-2-2.28-2.67-1.07-1,.31-9.82.31-9.82a4.18,4.18,0,0,1,1-4.47c1.46-1.62,3.92-1.79,8.11-2.45,2.2-.35,5.54-1,7.74-1.37,2.62-.49,4.79-1,6.64.6a4.63,4.63,0,0,1,1.29,5.21,4.39,4.39,0,0,1-.75,1.12c-.53.59-.62,1.39-1.37,1.63,0,0-1.59,1.44-5.57,1.92a58.77,58.77,0,0,1-11-.21c-1.16-.16-1.47.21-2.09,3.26C265.38,222,264.93,226.54,263.88,226.56Z" style="fill: rgb(38, 50, 56); transform-origin: 274.103px 215.928px;" id="el2qxabyi7gf6" class="animable"></path><path d="M261.92,214.76l-3.76-2a2.06,2.06,0,0,1,2.84-.94A2.25,2.25,0,0,1,261.92,214.76Z" style="fill: rgb(38, 50, 56); transform-origin: 260.152px 213.167px;" id="elo9c42au9paj" class="animable"></path><path d="M275.36,238.55s-5.57-1.12-7.52-2.16a6.41,6.41,0,0,1-2.7-2.66,8.88,8.88,0,0,0,1.53,3.14c1.43,1.82,8.69,3.17,8.69,3.17Z" style="fill: rgb(242, 143, 143); transform-origin: 270.25px 236.885px;" id="elhkjajr9sg9" class="animable"></path><path d="M274.38,225.14a1.12,1.12,0,1,1-1.12-1.16A1.13,1.13,0,0,1,274.38,225.14Z" style="fill: rgb(38, 50, 56); transform-origin: 273.261px 225.1px;" id="eljq4l32o3zoo" class="animable"></path><path d="M273.19,220.93l-2.39,1.31a1.44,1.44,0,0,1,.56-1.9A1.33,1.33,0,0,1,273.19,220.93Z" style="fill: rgb(38, 50, 56); transform-origin: 271.916px 221.21px;" id="elx3b4lbeiz1f" class="animable"></path><path d="M274.86,231.84l2.55,1a1.33,1.33,0,0,1-1.73.84A1.41,1.41,0,0,1,274.86,231.84Z" style="fill: rgb(242, 143, 143); transform-origin: 276.086px 232.802px;" id="elg3a3kfl1cr9" class="animable"></path><path d="M284.34,221.86l-2.18-1.68a1.32,1.32,0,0,1,1.9-.29A1.44,1.44,0,0,1,284.34,221.86Z" style="fill: rgb(38, 50, 56); transform-origin: 283.385px 220.735px;" id="el5f9szgfy4ve" class="animable"></path><path d="M283.67,224.83a1.13,1.13,0,0,1-1.12,1.15,1.16,1.16,0,1,1,1.12-1.15Z" style="fill: rgb(38, 50, 56); transform-origin: 282.51px 224.821px;" id="ely9x2du65v79" class="animable"></path><polygon points="277.62 222.74 277.99 229.46 281.5 228.27 277.62 222.74" style="fill: rgb(242, 143, 143); transform-origin: 279.56px 226.1px;" id="elnpzgsj42rin" class="animable"></polygon><path d="M260.23,398.59v-1c.69.29,2.28,6.37,5.12,9,2.26,2.06,5.34,4.43,6.12,6.73s-4.29,3.71-6.4,3.33c-2.45-.43-6.7-2.16-7.76-3.76s-1.57-4-2.44-5.13-2.86-2.48-3.33-3.84a8.66,8.66,0,0,1,.41-3.76c.33-1.26.69-2.65,1.12-2.53,0,.15,0,.78,0,.78a5.75,5.75,0,0,0,3.58,1.21C257.7,399.6,260.24,399.39,260.23,398.59Z" style="fill: rgb(38, 50, 56); transform-origin: 261.519px 407.151px;" id="el5ed633rw1xr" class="animable"></path><path d="M283.64,391.26c.38,0,.68.54,1.5,1.43a15.63,15.63,0,0,0,4.21,3c2.68,1.35,7.89,3.41,10.25,4.47,1.47.67,1.4,2.45-.12,3.46s-5.2,1.74-9.61.75c-2.41-.53-5.54-2.76-7.52-2.64s-5.69.1-7.15-.91-.88-3.16-.47-5c.45-2,1.1-5.11,1.77-5l0,.64c.87,1.3,5.25,1.83,7.14.88Z" style="fill: rgb(38, 50, 56); transform-origin: 287.463px 397.829px;" id="elxasgdd774" class="animable"></path><path d="M271.36,311a26.46,26.46,0,0,0,10-5.71s-1.92,3.6-7.64,6.95l.12,19.51Z" style="fill: rgb(38, 50, 56); transform-origin: 276.36px 318.52px;" id="elwoq6vspweka" class="animable"></path><path d="M257.79,310.7c-1.18-1-1.92-2.29-3.7-3.6a9.5,9.5,0,0,1-3.15-3.19c-1-1.68-2-7.28-2.3-12.6a52.3,52.3,0,0,1,2.47-17.53c2.43-6.71,7.36-15.71,9-19.51s.76-5.71-.71-7.64c-1.72-2.26-4.91-2.27-7.92,2.88a110.42,110.42,0,0,0-9.54,22.61,55.13,55.13,0,0,0-1.73,18.07c.33,5.63,1.56,9.93,3.14,15.34.44,1.47.39,2.67.89,5.58a12.41,12.41,0,0,0,.92,3.53,16.08,16.08,0,0,0,2.57,3.71,10.76,10.76,0,0,0,4.79,3,6.69,6.69,0,0,0,3.11.17,4.44,4.44,0,0,0,2.65-1.56,1.27,1.27,0,0,0,.28-.57,1.46,1.46,0,0,0-.41-1,64.54,64.54,0,0,1-4-5.2c-.92-1.55-1.36-2.78-1-2.71s.83,1,2.17,1.84,3,.81,3.39.06S259,311.72,257.79,310.7Z" style="fill: rgb(255, 168, 167); transform-origin: 250.535px 283.406px;" id="el2l6f7wbksu" class="animable"></path><path d="M258.28,243.75c-2.86.17-5.46.81-8.32,6.48s-7.35,16.29-7.35,16.29a12.32,12.32,0,0,0,10.93,6.31s6.58-13.74,7.65-17.36S263,246,258.28,243.75Z" style="fill: rgb(81, 209, 88); transform-origin: 252.299px 258.291px;" id="elq8cd0v4pth" class="animable"></path><g id="elpp4xq0vks6"><path d="M258.28,243.75c-2.86.17-5.46.81-8.32,6.48s-7.35,16.29-7.35,16.29a12.32,12.32,0,0,0,10.93,6.31s6.58-13.74,7.65-17.36S263,246,258.28,243.75Z" style="opacity: 0.1; transform-origin: 252.299px 258.291px;" class="animable"></path></g><path d="M296,272.83c-.65,1.9-6.89,7.69-11.48,9.53a6.28,6.28,0,0,1-3.38.2,8.48,8.48,0,0,0-3.4-.66c-1.34.12-2.7.38-4.05.54a2,2,0,0,0-.81.2c-.82.45-.35,1.14.3,1.39a23.93,23.93,0,0,0,3.21.91l0,.29a32.11,32.11,0,0,1-8.66,1.74,2.42,2.42,0,0,0-1.45.5,1.52,1.52,0,0,0-.33,1.42,3.7,3.7,0,0,0,.7,1.33,8.31,8.31,0,0,0,5.22,3.55,16.15,16.15,0,0,0,6.39-.8q1.49-.42,2.94-.93a66.67,66.67,0,0,0,8.25-3.69,74.44,74.44,0,0,0,15.74-11.07c2.88-2.81,2.17-5.51-.25-8.77" style="fill: rgb(255, 168, 167); transform-origin: 286.481px 281.163px;" id="elb613pn25w25" class="animable"></path><path d="M283.85,282.54s1-.37,2.14,1.46,1.86,5.17.43,5.83a2.84,2.84,0,0,0,2.52-1.25,7.09,7.09,0,0,0-2.52-7.12A3.79,3.79,0,0,0,283.85,282.54Z" style="fill: rgb(55, 71, 79); transform-origin: 286.482px 285.647px;" id="elg9jjm2bcffq" class="animable"></path><path d="M289.14,283.21a2.12,2.12,0,1,1-2.88-.76A2.11,2.11,0,0,1,289.14,283.21Z" style="fill: rgb(81, 209, 88); transform-origin: 287.315px 284.287px;" id="ele732qj6d54" class="animable"></path><path d="M288.65,283.49a1.56,1.56,0,1,1-2.12-.57A1.55,1.55,0,0,1,288.65,283.49Z" style="fill: rgb(250, 250, 250); transform-origin: 287.302px 284.274px;" id="el7q7c31p8nn8" class="animable"></path></g></g><defs>     <filter id="active" height="200%">         <feMorphology in="SourceAlpha" result="DILATED" operator="dilate" radius="2"></feMorphology>                <feFlood flood-color="#32DFEC" flood-opacity="1" result="PINK"></feFlood>        <feComposite in="PINK" in2="DILATED" operator="in" result="OUTLINE"></feComposite>        <feMerge>            <feMergeNode in="OUTLINE"></feMergeNode>            <feMergeNode in="SourceGraphic"></feMergeNode>        </feMerge>    </filter>    <filter id="hover" height="200%">        <feMorphology in="SourceAlpha" result="DILATED" operator="dilate" radius="2"></feMorphology>                <feFlood flood-color="#ff0000" flood-opacity="0.5" result="PINK"></feFlood>        <feComposite in="PINK" in2="DILATED" operator="in" result="OUTLINE"></feComposite>        <feMerge>            <feMergeNode in="OUTLINE"></feMergeNode>            <feMergeNode in="SourceGraphic"></feMergeNode>        </feMerge>            <feColorMatrix type="matrix" values="0   0   0   0   0                0   1   0   0   0                0   0   0   0   0                0   0   0   1   0 "></feColorMatrix>    </filter></defs></svg>